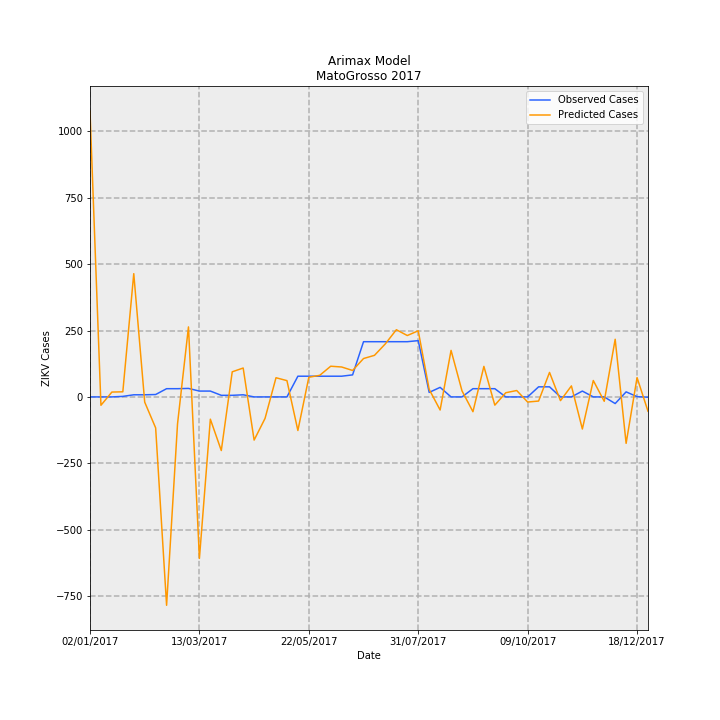

The file beside this chart, header and first rows:
Date, predictions_incidence, observed_incidence, Predicted Cases, Observed Cases, error
02/01/2017, 32.19, 0.0, 1077, 0.0, -1077
09/01/2017, -0.9421, 0.0, -31.51, 0.0, 31.51
16/01/2017, 0.5467, 0.0, 18.29, 0.0, -18.29
23/01/2017, 0.5752, 0.0598, 19.24, 2, -17.24
30/01/2017, 13.88, 0.2392, 464.3, 8, -456.3
06/02/2017, -0.5886, 0.2392, -19.69, 8, 27.69
13/02/2017, -3.49, 0.2691, -116.7, 9, 125.7
20/02/2017, -23.47, 0.9269, -784.9, 31, 815.9
27/02/2017, -3.032, 0.9269, -101.4, 31, 132.4
06/03/2017, 7.884, 0.9568, 263.7, 32, -231.7
13/03/2017, -18.19, 0.6578, -608.4, 22.0, 630.4
20/03/2017, -2.508, 0.6578, -83.87, 22.0, 105.9
27/03/2017, -6.039, 0.1794, -202, 6, 208
03/04/2017, 2.828, 0.1794, 94.58, 6, -88.58
10/04/2017, 3.253, 0.2392, 108.8, 8, -100.8
17/04/2017, -4.863, 0.0, -162.6, 0.0, 162.6
24/04/2017, -2.417, 0.0, -80.83, 0.0, 80.83
01/05/2017, 2.16, 0.0, 72.24, 0.0, -72.24
08/05/2017, 1.834, 0.0, 61.33, 0.0, -61.33
15/05/2017, -3.782, 2.332, -126.5, 78, 204.5
22/05/2017, 2.212, 2.332, 73.97, 78, 4.034
29/05/2017, 2.435, 2.332, 81.42, 78, -3.425
05/06/2017, 3.456, 2.332, 115.6, 78, -37.6
12/06/2017, 3.37, 2.332, 112.7, 78, -34.71
19/06/2017, 2.978, 2.482, 99.61, 83.0, -16.61
26/06/2017, 4.323, 6.219, 144.6, 208, 63.4
03/07/2017, 4.682, 6.219, 156.6, 208, 51.39
10/07/2017, 5.985, 6.219, 200.2, 208, 7.833
17/07/2017, 7.566, 6.219, 253.1, 208, -45.06
24/07/2017, 6.915, 6.219, 231.3, 208, -23.28
31/07/2017, 7.447, 6.339, 249.1, 212, -37.08
07/08/2017, 0.8529, 0.5083, 28.53, 17, -11.53
14/08/2017, -1.475, 1.076, -49.34, 36, 85.34
21/08/2017, 5.241, 0.0, 175.3, 0.0, -175.3
28/08/2017, 0.6815, 0.0, 22.79, 0.0, -22.79
04/09/2017, -1.666, 0.9269, -55.7, 31, 86.7
11/09/2017, 3.438, 0.9269, 115, 31, -84
18/09/2017, -0.9286, 0.9269, -31.06, 31, 62.06
25/09/2017, 0.4715, 0.0, 15.77, 0.0, -15.77
02/10/2017, 0.7208, 0.0, 24.11, 0.0, -24.11
09/10/2017, -0.5768, 0.0, -19.29, 0.0, 19.29
16/10/2017, -0.4658, 1.136, -15.58, 38, 53.58
23/10/2017, 2.758, 1.136, 92.26, 38, -54.26
30/10/2017, -0.4199, 0.0, -14.05, 0.0, 14.05
06/11/2017, 1.24, 0.0, 41.47, 0.0, -41.47
13/11/2017, -3.615, 0.6578, -120.9, 22.0, 142.9
20/11/2017, 1.846, 0.0, 61.75, 0.0, -61.75
27/11/2017, -0.4928, 0.0, -16.48, 0.0, 16.48
04/12/2017, 6.492, -0.7475, 217.1, -25, -242.1
11/12/2017, -5.23, 0.5681, -174.9, 19, 193.9
18/12/2017, 2.178, 0.0299, 72.85, 1, -71.85
25/12/2017, -1.614, -0.0299, -53.99, -1, 52.99
